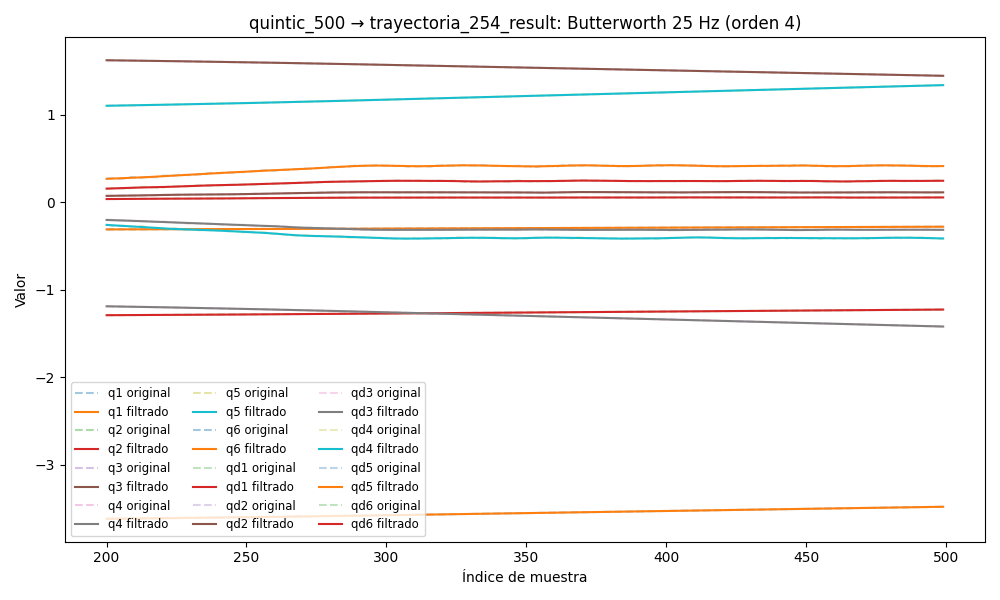

Source data for this figure (header and first rows):
timestamp, q1, q2, q3, q4, q5, q6, qd1, qd2, qd3, qd4, qd5, qd6, tau1, tau2, tau3, tau4, tau5, tau6
1749038210, -0.3151, -1.302, 1.653, -1.151, 1.064, -3.642, -0.000546, 0.000731, 0.0007878, -0.002684, -0.0006619, -0.01952, -0.2988, -0.8937, -0.8896, -0.7324, -0.09155, -0.09629
1749038210, -0.3151, -1.302, 1.653, -1.151, 1.064, -3.642, -0.0004961, 0.0006804, 0.0007718, -0.002285, -0.0006254, -0.01739, -0.3196, -0.863, -0.8882, -0.7471, -0.07864, -0.0998
1749038210, -0.3151, -1.302, 1.653, -1.151, 1.064, -3.642, -0.0004493, 0.0006321, 0.0007573, -0.001898, -0.0005895, -0.01529, -0.2997, -0.8765, -0.8821, -0.7198, -0.09542, -0.1066
1749038210, -0.3151, -1.302, 1.653, -1.151, 1.064, -3.642, -0.000409, 0.0005873, 0.0007455, -0.001535, -0.0005546, -0.01322, -0.3204, -0.8903, -0.9002, -0.7196, -0.08897, -0.111
1749038210, -0.3151, -1.302, 1.653, -1.151, 1.064, -3.642, -0.0003778, 0.0005467, 0.0007372, -0.001205, -0.0005211, -0.01121, -0.3215, -0.9001, -0.899, -0.7261, -0.08254, -0.1066
1749038210, -0.3151, -1.302, 1.653, -1.151, 1.064, -3.642, -0.0003579, 0.0005108, 0.0007332, -0.0009161, -0.0004893, -0.009284, -0.3173, -0.8849, -0.8951, -0.7139, -0.08897, -0.08949
1749038210, -0.3151, -1.302, 1.653, -1.151, 1.064, -3.642, -0.0003511, 0.0004796, 0.0007336, -0.0006711, -0.0004592, -0.007448, -0.3318, -0.8873, -0.8956, -0.7199, -0.08507, -0.07425
1749038210, -0.3151, -1.302, 1.653, -1.151, 1.064, -3.642, -0.0003583, 0.0004527, 0.0007381, -0.0004716, -0.0004312, -0.005722, -0.316, -0.8851, -0.8917, -0.7016, -0.06701, -0.07521
1749038210, -0.3151, -1.302, 1.653, -1.151, 1.064, -3.642, -0.0003799, 0.0004295, 0.0007459, -0.000316, -0.0004052, -0.00412, -0.3279, -0.902, -0.8948, -0.6963, -0.07992, -0.05424
1749038210, -0.3151, -1.302, 1.653, -1.151, 1.064, -3.642, -0.0004155, 0.0004089, 0.0007561, -0.0002004, -0.0003812, -0.002653, -0.332, -0.8865, -0.8891, -0.6999, -0.07346, -0.04191
1749038210, -0.3151, -1.302, 1.653, -1.151, 1.064, -3.642, -0.0004641, 0.0003898, 0.0007675, -0.0001193, -0.0003591, -0.00133, -0.3176, -0.9086, -0.9033, -0.6937, -0.08379, -0.0427
1749038210, -0.3151, -1.302, 1.653, -1.151, 1.064, -3.642, -0.0005246, 0.000371, 0.0007786, -6.623415407679004e-05, -0.0003386, -0.0001558, -0.3172, -0.9261, -0.8894, -0.6974, -0.07604, -0.03396
1749038210, -0.3152, -1.302, 1.653, -1.151, 1.064, -3.642, -0.0005949, 0.0003514, 0.0007884, -3.418959168685798e-05, -0.0003197, 0.000868, -0.3252, -0.9194, -0.8996, -0.695, -0.07992, -0.01385
1749038210, -0.3152, -1.302, 1.653, -1.151, 1.064, -3.642, -0.0006733, 0.0003301, 0.0007956, -1.638576679750053e-05, -0.000302, 0.001742, -0.3118, -0.9058, -0.8838, -0.6926, -0.07991, 0.00196
1749038210, -0.3152, -1.302, 1.653, -1.151, 1.064, -3.642, -0.0007578, 0.0003068, 0.0007995, -6.65726099483752e-06, -0.0002852, 0.002471, -0.309, -0.9023, -0.8959, -0.6697, -0.09931, 0.001963
1749038210, -0.3152, -1.302, 1.653, -1.151, 1.064, -3.642, -0.0008466, 0.0002817, 0.0007997, 1.8016928062771522e-07, -0.0002693, 0.00306, -0.2988, -0.8893, -0.8996, -0.6808, -0.08381, -0.009306
1749038210, -0.3152, -1.302, 1.653, -1.151, 1.064, -3.642, -0.0009382, 0.0002556, 0.0007959, 8.107585340938746e-06, -0.0002538, 0.003516, -0.3335, -0.9083, -0.9041, -0.6739, -0.08511, -0.02738
1749038210, -0.3152, -1.302, 1.653, -1.151, 1.064, -3.642, -0.001032, 0.0002303, 0.0007882, 1.9799928242033166e-05, -0.0002388, 0.003849, -0.3056, -0.8955, -0.9019, -0.687, -0.08252, 0.0005499
1749038210, -0.3152, -1.302, 1.653, -1.151, 1.064, -3.642, -0.001126, 0.0002082, 0.0007769, 3.662345467925286e-05, -0.000224, 0.00407, -0.3422, -0.8961, -0.8926, -0.6775, -0.09026, -0.005381
1749038210, -0.3152, -1.302, 1.653, -1.151, 1.064, -3.642, -0.001221, 0.0001922, 0.0007623, 5.871151841353408e-05, -0.0002094, 0.004189, -0.3276, -0.8687, -0.9121, -0.6882, -0.08251, 0.006203
1749038210, -0.3152, -1.302, 1.653, -1.151, 1.064, -3.642, -0.001317, 0.0001859, 0.0007447, 8.509900295468136e-05, -0.0001954, 0.004219, -0.3124, -0.9126, -0.8883, -0.6967, -0.1174, 0.01331
1749038210, -0.3152, -1.302, 1.653, -1.151, 1.064, -3.642, -0.001414, 0.0001932, 0.0007246, 0.0001139, -0.0001821, 0.00417, -0.3356, -0.885, -0.8985, -0.6969, -0.09413, 0.043
1749038210, -0.3152, -1.302, 1.653, -1.151, 1.064, -3.642, -0.001511, 0.0002178, 0.0007021, 0.0001425, -0.0001702, 0.004054, -0.3152, -0.8731, -0.8976, -0.6835, -0.1084, 0.01543
1749038210, -0.3152, -1.302, 1.653, -1.151, 1.064, -3.642, -0.001608, 0.0002632, 0.0006773, 0.0001679, -0.0001607, 0.00388, -0.3382, -0.8887, -0.8896, -0.6764, -0.1097, 6.346404552459717e-05
1749038210, -0.3152, -1.302, 1.653, -1.151, 1.064, -3.642, -0.001706, 0.0003319, 0.0006504, 0.0001868, -0.0001548, 0.003659, -0.3158, -0.8869, -0.8976, -0.6882, -0.1122, 0.01619
1749038210, -0.3152, -1.302, 1.653, -1.151, 1.064, -3.642, -0.001803, 0.0004257, 0.0006211, 0.0001962, -0.0001544, 0.003401, -0.3158, -0.8869, -0.8976, -0.6882, -0.1122, 0.01619
1749038210, -0.3152, -1.302, 1.653, -1.151, 1.064, -3.642, -0.001899, 0.0005446, 0.0005895, 0.0001932, -0.0001617, 0.003117, -0.3158, -0.8869, -0.8976, -0.6882, -0.1122, 0.01619
1749038210, -0.3152, -1.302, 1.653, -1.151, 1.064, -3.642, -0.001994, 0.0006871, 0.0005556, 0.0001759, -0.0001794, 0.002818, -0.3055, -0.8785, -0.9047, -0.698, -0.09934, 0.01178
1749038210, -0.3152, -1.302, 1.653, -1.151, 1.064, -3.642, -0.002086, 0.00085, 0.0005195, 0.0001435, -0.0002108, 0.002515, -0.3354, -0.8881, -0.8994, -0.6874, -0.09928, 0.02079
1749038210, -0.3152, -1.302, 1.653, -1.151, 1.064, -3.642, -0.002173, 0.001028, 0.0004816, 9.639002152691184e-05, -0.0002593, 0.002221, -0.3436, -0.8899, -0.912, -0.6892, -0.1213, 0.03171
1749038210, -0.3152, -1.302, 1.653, -1.151, 1.064, -3.642, -0.002255, 0.001215, 0.0004427, 3.679346111675756e-05, -0.0003286, 0.001945, -0.3332, -0.8801, -0.8917, -0.6928, -0.1252, 0.02488
1749038210, -0.3152, -1.302, 1.653, -1.151, 1.064, -3.642, -0.002329, 0.001403, 0.0004038, -3.144399730200027e-05, -0.0004225, 0.001697, -0.3025, -0.8559, -0.9061, -0.6941, -0.1291, 0.01418
1749038210, -0.3152, -1.302, 1.653, -1.151, 1.064, -3.642, -0.002393, 0.001584, 0.0003665, -0.0001027, -0.0005445, 0.001484, -0.3369, -0.8635, -0.9005, -0.6988, -0.129, 0.01989
1749038210, -0.3152, -1.302, 1.653, -1.151, 1.064, -3.642, -0.002444, 0.001748, 0.0003326, -0.0001696, -0.0006976, 0.001309, -0.3469, -0.8737, -0.8949, -0.6951, -0.1251, 0.01147
1749038210, -0.3152, -1.302, 1.653, -1.151, 1.064, -3.642, -0.00248, 0.001887, 0.0003044, -0.0002237, -0.0008836, 0.001174, -0.3268, -0.8806, -0.892, -0.6998, -0.1408, 0.004383
1749038210, -0.3152, -1.302, 1.653, -1.151, 1.064, -3.642, -0.002498, 0.001994, 0.0002841, -0.0002559, -0.001103, 0.001076, -0.3479, -0.8611, -0.8975, -0.6918, -0.1136, 0.01826
1749038210, -0.3152, -1.302, 1.653, -1.151, 1.064, -3.642, -0.002495, 0.002065, 0.0002741, -0.0002571, -0.001356, 0.00101, -0.299, -0.8464, -0.9011, -0.6934, -0.1265, 0.02121
1749038210, -0.3152, -1.302, 1.653, -1.151, 1.064, -3.642, -0.002469, 0.002097, 0.0002764, -0.0002196, -0.001639, 0.0009679, -0.3403, -0.8408, -0.8915, -0.705, -0.107, 0.01273
1749038210, -0.3152, -1.302, 1.653, -1.151, 1.064, -3.642, -0.002418, 0.00209, 0.0002924, -0.0001381, -0.001946, 0.00094, -0.3437, -0.874, -0.9111, -0.6983, -0.1346, 0.001656
1749038210, -0.3152, -1.302, 1.653, -1.151, 1.064, -3.642, -0.002342, 0.002049, 0.0003225, -1.0820301979074994e-05, -0.002271, 0.0009153, -0.347, -0.8727, -0.8942, -0.7192, -0.1488, 0.008413
1749038210, -0.3152, -1.302, 1.653, -1.151, 1.064, -3.642, -0.00224, 0.001981, 0.0003655, 0.000159, -0.002602, 0.0008829, -0.3227, -0.8505, -0.9146, -0.712, -0.1101, 0.01181
1749038210, -0.3152, -1.302, 1.653, -1.151, 1.064, -3.642, -0.002114, 0.001899, 0.0004187, 0.000362, -0.002929, 0.0008323, -0.3311, -0.8698, -0.9058, -0.7215, -0.1166, 0.006956
1749038210, -0.3152, -1.302, 1.653, -1.151, 1.064, -3.642, -0.001968, 0.001816, 0.000477, 0.0005824, -0.003238, 0.0007553, -0.2904, -0.883, -0.9327, -0.7106, -0.1307, 0.009915
1749038210, -0.3152, -1.302, 1.653, -1.151, 1.064, -3.642, -0.001804, 0.00175, 0.0005331, 0.0007972, -0.003515, 0.0006462, -0.2842, -0.9, -0.9502, -0.7198, -0.1383, -0.001158
1749038210, -0.3152, -1.302, 1.653, -1.151, 1.064, -3.642, -0.001628, 0.001716, 0.0005771, 0.0009765, -0.003745, 0.0005035, -0.2645, -0.8872, -0.9545, -0.7067, -0.1565, -0.009839
1749038210, -0.3152, -1.302, 1.653, -1.151, 1.064, -3.642, -0.001446, 0.001732, 0.0005971, 0.001085, -0.003916, 0.0003303, -0.2359, -0.8763, -0.9729, -0.7213, -0.1504, -0.03049
1749038210, -0.3152, -1.302, 1.653, -1.151, 1.064, -3.642, -0.001264, 0.001814, 0.000579, 0.001083, -0.004016, 0.0001352, -0.2386, -0.884, -0.9729, -0.7188, -0.1548, -0.02941
1749038210, -0.3152, -1.302, 1.653, -1.151, 1.064, -3.642, -0.001088, 0.001973, 0.0005076, 0.0009304, -0.004033, -6.766173283543296e-05, -0.2448, -0.8711, -0.9832, -0.7338, -0.137, -0.02883
1749038210, -0.3152, -1.302, 1.653, -1.151, 1.064, -3.642, -0.000923, 0.002217, 0.0003671, 0.0005871, -0.00396, -0.0002585, -0.2672, -0.8661, -1.003, -0.7463, -0.1464, -0.02167
1749038210, -0.3152, -1.302, 1.653, -1.151, 1.064, -3.642, -0.0007738, 0.002548, 0.0001422, 1.919636794886741e-05, -0.003791, -0.0004125, -0.3104, -0.8446, -1.016, -0.7418, -0.1057, -0.02333
1749038210, -0.3153, -1.302, 1.653, -1.151, 1.064, -3.642, -0.0006441, 0.002964, -0.0001806, -0.0007988, -0.003521, -0.0005011, -0.2767, -0.8836, -1.053, -0.7622, -0.1111, -0.004628
1749038210, -0.3153, -1.302, 1.653, -1.151, 1.064, -3.642, -0.0005362, 0.003457, -0.0006123, -0.00188, -0.003148, -0.0004938, -0.2575, -0.8748, -1.08, -0.7768, -0.1066, -0.01223
1749038210, -0.3153, -1.302, 1.653, -1.151, 1.064, -3.642, -0.0004511, 0.004015, -0.00116, -0.003224, -0.002671, -0.0003599, -0.2371, -0.856, -1.077, -0.8104, -0.08278, -0.004819
1749038210, -0.3153, -1.302, 1.653, -1.151, 1.064, -3.642, -0.0003886, 0.004625, -0.001827, -0.004813, -0.002092, -7.171742789754432e-05, -0.2459, -0.8335, -1.101, -0.8059, -0.07261, 0.007174
1749038210, -0.3153, -1.302, 1.653, -1.151, 1.064, -3.642, -0.0003475, 0.00527, -0.00261, -0.006612, -0.001411, 0.0003933, -0.2339, -0.8481, -1.126, -0.8164, -0.04776, 0.01365
1749038210, -0.3153, -1.302, 1.653, -1.151, 1.064, -3.642, -0.0003253, 0.005933, -0.003503, -0.008572, -0.0006316, 0.001049, -0.2328, -0.8319, -1.14, -0.8139, -0.03832, 0.02858
1749038210, -0.3153, -1.302, 1.653, -1.151, 1.064, -3.642, -0.0003187, 0.006602, -0.004495, -0.01063, 0.0002432, 0.0019, -0.2328, -0.8319, -1.14, -0.8139, -0.03832, 0.02858
1749038210, -0.3153, -1.302, 1.653, -1.151, 1.064, -3.642, -0.0003234, 0.007262, -0.005569, -0.01272, 0.00121, 0.002938, -0.2108, -0.8474, -1.193, -0.8261, 0.04872, 0.0515
1749038210, -0.3153, -1.302, 1.653, -1.151, 1.064, -3.642, -0.0003343, 0.007907, -0.006708, -0.01477, 0.002263, 0.004141, -0.1998, -0.8228, -1.179, -0.8396, 0.09188, 0.065
1749038210, -0.3153, -1.302, 1.653, -1.151, 1.064, -3.642, -0.0003458, 0.00853, -0.007894, -0.0167, 0.003401, 0.005478, -0.2045, -0.8324, -1.217, -0.8448, 0.1113, 0.06037
... 5,688 more rows
